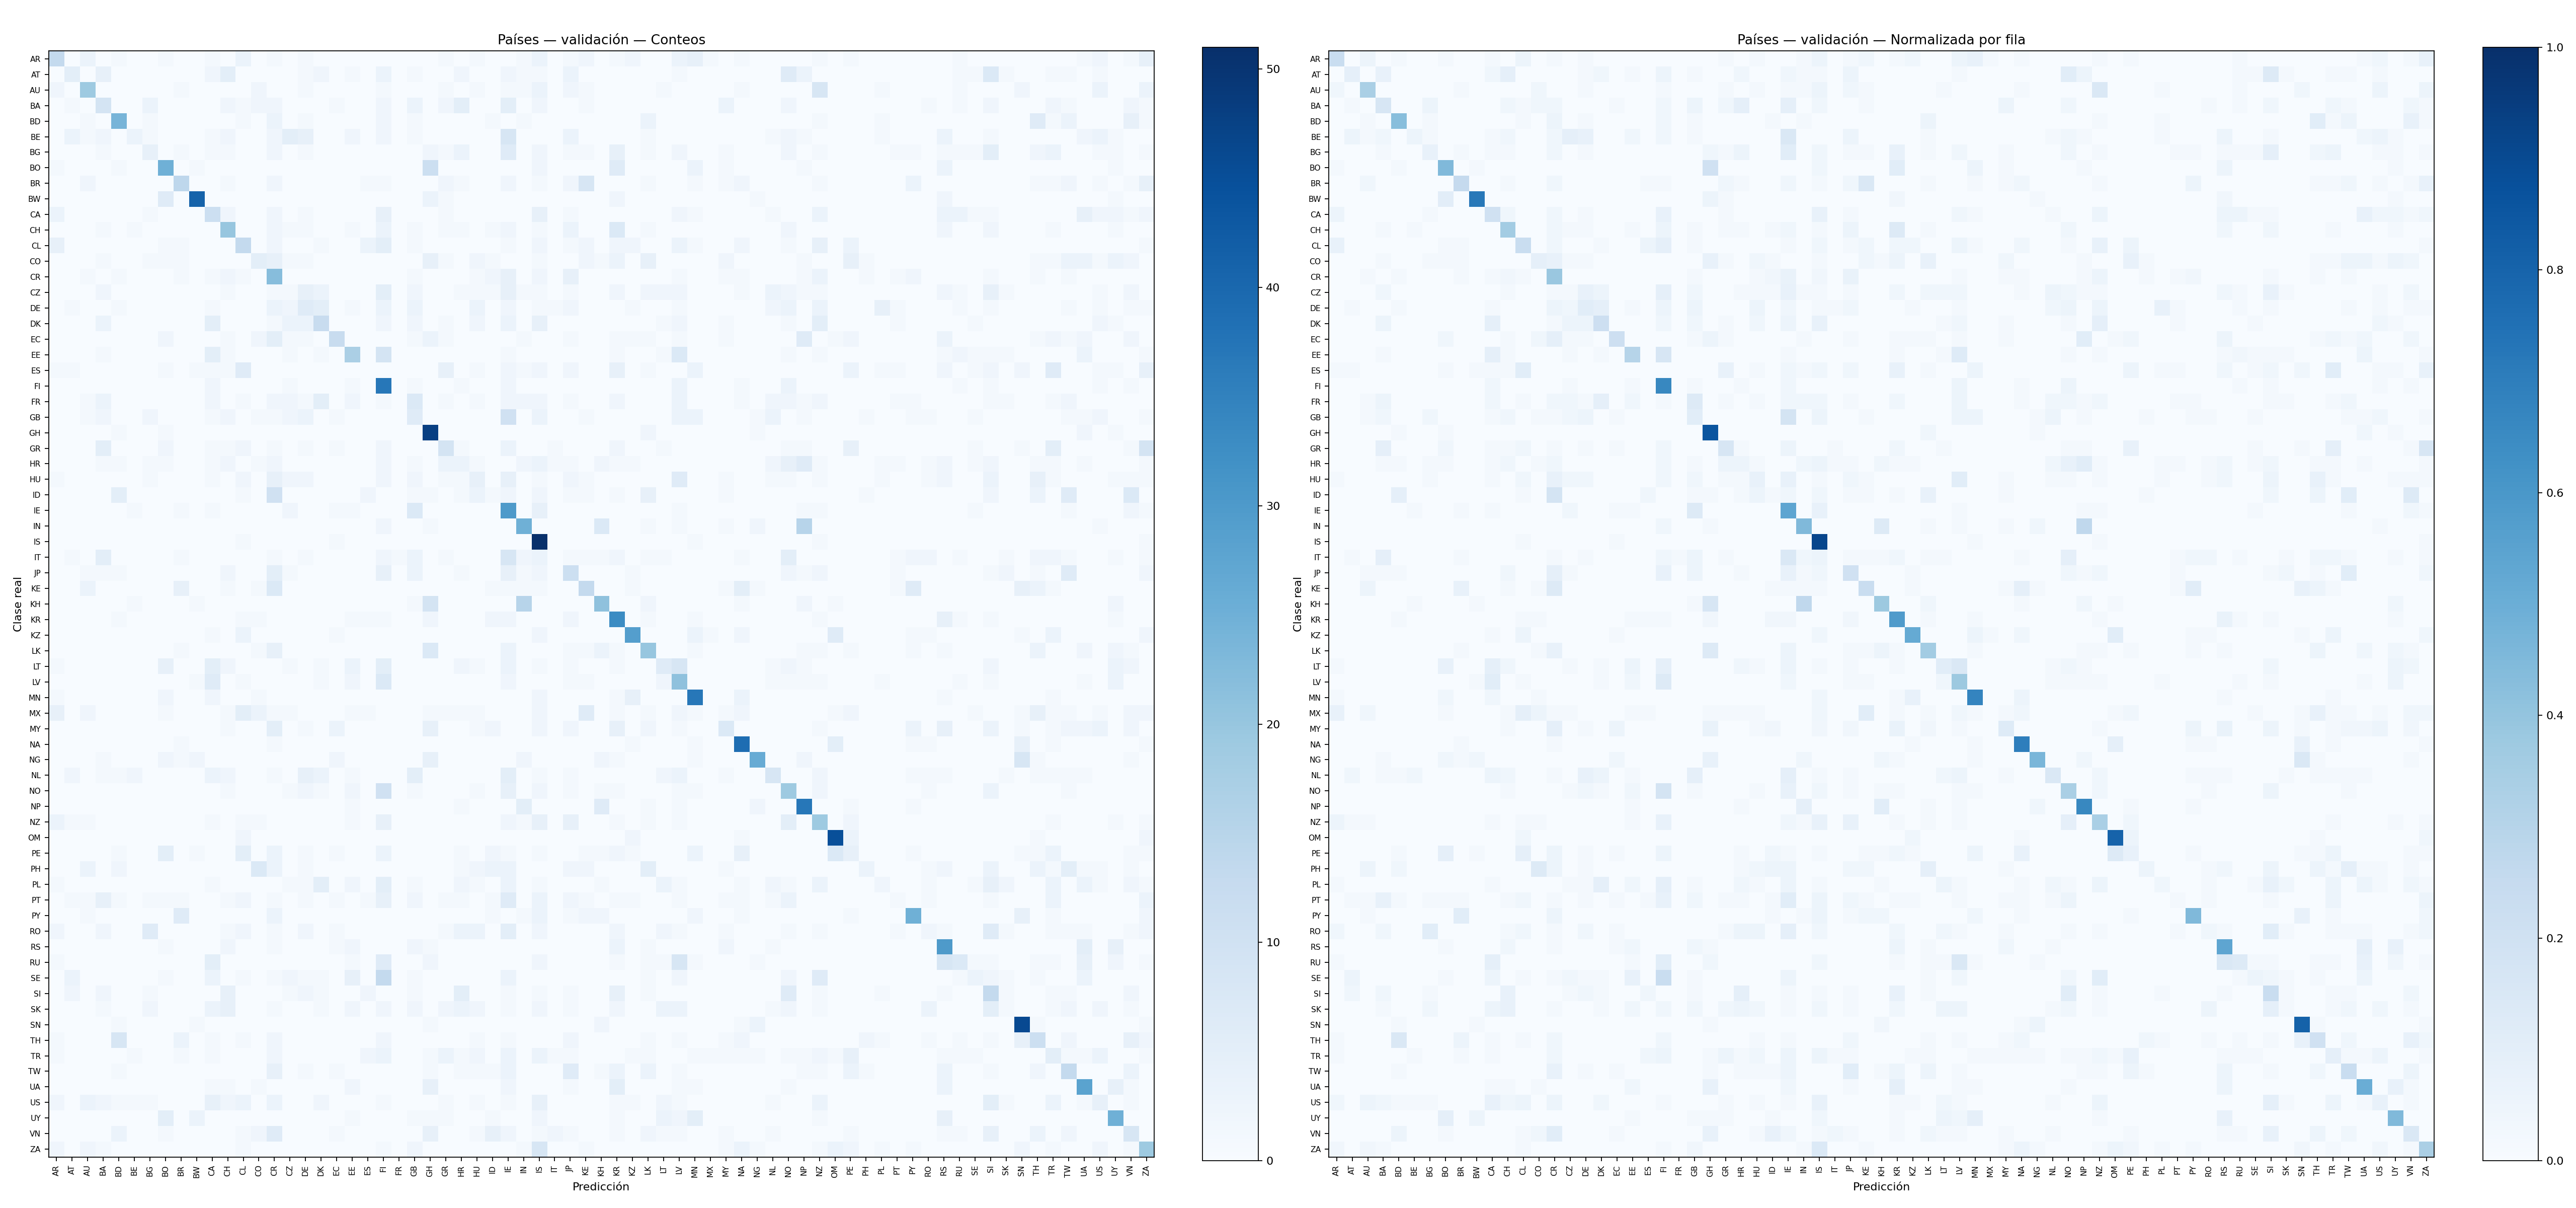

Source data for this figure (header and first rows):
, AR, AT, AU, BA, BD, BE, BG, BO, BR, BW, CA, CH, CL, CO, CR, CZ, DE, DK, EC, EE, ES, FI, FR
AR, 13, 0, 3, 0, 1, 0, 0, 1, 0, 0, 1, 0, 3, 0, 1, 0, 1, 0, 0, 0, 0, 0, 0
AT, 0, 5, 0, 4, 0, 0, 0, 0, 0, 0, 2, 5, 0, 0, 0, 0, 1, 2, 0, 1, 0, 3, 0
AU, 2, 0, 19, 0, 0, 0, 0, 0, 1, 0, 0, 0, 0, 2, 0, 0, 1, 0, 0, 0, 0, 1, 0
BA, 0, 1, 0, 9, 0, 0, 3, 0, 0, 0, 0, 2, 1, 2, 2, 0, 0, 0, 1, 0, 0, 2, 0
BD, 0, 0, 1, 0, 24, 0, 1, 0, 0, 0, 0, 0, 1, 0, 3, 0, 1, 0, 0, 0, 0, 2, 0
BE, 0, 3, 1, 2, 0, 3, 1, 0, 0, 0, 1, 2, 0, 0, 2, 5, 4, 0, 0, 2, 0, 2, 0
BG, 0, 0, 0, 1, 0, 0, 4, 0, 1, 0, 1, 1, 0, 0, 2, 0, 1, 0, 0, 0, 0, 0, 0
BO, 1, 0, 0, 0, 1, 0, 0, 25, 0, 1, 0, 0, 0, 0, 0, 0, 0, 0, 0, 0, 0, 0, 0
BR, 0, 0, 2, 0, 0, 0, 0, 0, 14, 0, 0, 1, 0, 0, 2, 0, 0, 0, 0, 0, 1, 1, 0
BW, 0, 0, 0, 0, 0, 0, 0, 6, 0, 41, 0, 0, 0, 0, 0, 0, 0, 0, 0, 0, 0, 0, 0
CA, 3, 0, 0, 0, 0, 0, 1, 0, 0, 0, 11, 2, 0, 0, 2, 0, 1, 0, 0, 0, 0, 4, 0
CH, 0, 0, 0, 1, 0, 1, 0, 0, 0, 0, 0, 20, 0, 0, 2, 1, 1, 0, 0, 1, 0, 3, 0
CL, 4, 0, 0, 0, 0, 0, 0, 1, 1, 0, 0, 0, 13, 0, 2, 0, 0, 1, 0, 0, 3, 5, 0
CO, 0, 0, 0, 1, 0, 0, 1, 1, 1, 0, 0, 0, 0, 5, 4, 1, 1, 0, 0, 0, 0, 0, 0
CR, 0, 0, 1, 0, 1, 0, 0, 0, 1, 0, 1, 2, 1, 0, 22, 0, 0, 0, 0, 0, 0, 0, 0
CZ, 0, 0, 0, 2, 0, 0, 0, 0, 0, 0, 0, 1, 0, 0, 1, 1, 4, 3, 0, 0, 0, 5, 0
DE, 0, 1, 0, 0, 1, 0, 0, 0, 0, 0, 1, 0, 0, 0, 3, 2, 6, 5, 0, 1, 0, 3, 0
DK, 0, 0, 0, 3, 0, 0, 0, 0, 0, 0, 5, 0, 0, 0, 1, 3, 3, 12, 0, 0, 0, 2, 0
EC, 0, 0, 0, 0, 0, 0, 0, 2, 0, 0, 0, 1, 0, 2, 5, 1, 1, 0, 12, 0, 0, 0, 0
EE, 0, 0, 0, 1, 0, 0, 0, 0, 0, 0, 5, 1, 0, 0, 0, 1, 0, 1, 0, 17, 0, 9, 0
ES, 1, 1, 0, 0, 0, 0, 0, 1, 0, 1, 1, 1, 6, 0, 0, 0, 0, 0, 0, 0, 0, 0, 0
FI, 0, 0, 0, 0, 0, 0, 0, 0, 0, 0, 2, 0, 0, 0, 0, 1, 0, 0, 0, 1, 0, 37, 0
FR, 0, 0, 1, 3, 0, 0, 0, 0, 0, 0, 2, 0, 1, 0, 2, 2, 1, 5, 0, 2, 0, 1, 0
GB, 0, 0, 1, 2, 0, 0, 2, 0, 0, 0, 1, 2, 0, 1, 1, 2, 3, 0, 1, 0, 0, 0, 0
GH, 0, 0, 0, 0, 1, 0, 0, 1, 0, 0, 0, 0, 0, 0, 0, 0, 0, 0, 0, 0, 0, 0, 0
GR, 0, 0, 0, 5, 0, 0, 0, 2, 0, 0, 1, 1, 2, 0, 1, 0, 1, 0, 1, 0, 0, 2, 0
HR, 0, 0, 0, 1, 1, 0, 1, 1, 0, 0, 1, 2, 0, 1, 2, 0, 0, 0, 0, 0, 0, 2, 0
HU, 1, 0, 0, 0, 0, 0, 1, 0, 0, 0, 1, 0, 2, 0, 4, 2, 2, 0, 0, 0, 0, 2, 0
ID, 0, 0, 0, 0, 5, 0, 0, 0, 0, 0, 0, 0, 1, 0, 10, 0, 0, 0, 0, 0, 2, 0, 0
IE, 0, 0, 0, 0, 0, 1, 0, 0, 1, 0, 1, 0, 0, 0, 0, 2, 0, 0, 1, 1, 0, 0, 0
IN, 0, 0, 0, 0, 0, 0, 0, 0, 0, 0, 0, 0, 0, 0, 0, 0, 0, 0, 0, 0, 0, 2, 0
IS, 0, 0, 0, 0, 0, 0, 0, 0, 0, 0, 0, 0, 1, 0, 0, 0, 0, 0, 1, 0, 0, 0, 0
IT, 0, 1, 0, 5, 0, 0, 0, 0, 1, 0, 0, 0, 0, 0, 1, 0, 1, 0, 0, 0, 0, 2, 1
JP, 0, 0, 1, 1, 1, 0, 0, 0, 0, 0, 0, 2, 0, 0, 5, 1, 0, 0, 0, 0, 0, 4, 0
KE, 0, 0, 3, 0, 0, 0, 0, 0, 4, 0, 0, 1, 0, 1, 7, 0, 0, 0, 0, 0, 0, 0, 0
KH, 0, 0, 0, 0, 0, 1, 0, 0, 0, 1, 0, 0, 0, 0, 0, 0, 0, 0, 0, 0, 0, 0, 0
KR, 0, 0, 0, 0, 1, 0, 0, 0, 0, 0, 0, 0, 1, 1, 0, 0, 0, 0, 0, 1, 1, 1, 0
KZ, 0, 0, 0, 0, 0, 0, 0, 0, 0, 0, 1, 0, 3, 0, 0, 0, 0, 0, 1, 0, 0, 0, 0
LK, 0, 0, 0, 0, 0, 0, 0, 0, 1, 0, 0, 0, 0, 1, 4, 0, 0, 0, 0, 0, 0, 0, 0
LT, 1, 0, 0, 0, 0, 0, 0, 4, 0, 0, 5, 2, 0, 0, 0, 1, 0, 1, 0, 3, 0, 5, 0
LV, 0, 0, 0, 0, 0, 0, 0, 0, 0, 1, 6, 0, 1, 0, 0, 0, 0, 1, 0, 2, 0, 7, 0
MN, 1, 0, 0, 0, 0, 0, 0, 2, 0, 0, 2, 0, 0, 1, 0, 0, 0, 0, 0, 0, 0, 0, 0
MX, 4, 0, 2, 0, 0, 0, 0, 1, 0, 0, 0, 1, 5, 3, 1, 1, 0, 0, 0, 1, 1, 0, 0
MY, 0, 0, 0, 0, 0, 0, 0, 0, 0, 0, 0, 1, 0, 0, 5, 0, 1, 0, 3, 0, 0, 0, 0
NA, 0, 0, 0, 0, 0, 0, 0, 0, 1, 0, 0, 0, 0, 0, 1, 0, 0, 0, 0, 0, 0, 0, 0
NG, 0, 0, 0, 1, 0, 0, 0, 2, 1, 2, 0, 0, 0, 0, 0, 0, 0, 0, 2, 0, 0, 0, 0
NL, 0, 2, 0, 1, 1, 2, 0, 0, 0, 0, 3, 2, 0, 0, 1, 0, 4, 3, 0, 1, 0, 0, 0
NO, 0, 0, 0, 0, 0, 0, 0, 0, 0, 0, 0, 1, 0, 0, 0, 1, 2, 1, 0, 2, 0, 10, 0
NP, 0, 0, 0, 0, 0, 0, 0, 0, 0, 0, 0, 0, 0, 0, 0, 0, 0, 0, 0, 1, 0, 0, 0
NZ, 3, 1, 1, 0, 0, 0, 0, 0, 0, 0, 1, 0, 1, 1, 0, 0, 0, 0, 0, 1, 0, 4, 0
OM, 0, 0, 0, 0, 0, 0, 0, 0, 0, 0, 0, 0, 2, 0, 0, 0, 0, 0, 0, 0, 0, 0, 0
PE, 0, 0, 0, 0, 1, 0, 0, 5, 0, 1, 0, 0, 5, 0, 3, 0, 1, 0, 1, 0, 0, 3, 0
PH, 0, 0, 3, 0, 2, 0, 0, 0, 0, 0, 0, 0, 0, 7, 3, 0, 1, 0, 0, 0, 0, 0, 0
PL, 1, 0, 0, 0, 0, 0, 0, 0, 0, 0, 1, 0, 0, 0, 0, 1, 1, 5, 0, 2, 0, 5, 0
PT, 0, 1, 1, 4, 1, 0, 1, 1, 1, 0, 0, 1, 2, 0, 1, 0, 1, 0, 1, 0, 1, 4, 0
PY, 0, 0, 1, 0, 0, 0, 0, 0, 6, 0, 0, 0, 0, 0, 3, 0, 0, 0, 0, 0, 0, 0, 0
RO, 2, 0, 0, 2, 0, 0, 6, 0, 0, 0, 0, 1, 2, 0, 1, 0, 2, 0, 1, 0, 0, 0, 0
RS, 0, 0, 0, 0, 0, 0, 0, 1, 0, 0, 0, 2, 0, 0, 1, 0, 0, 0, 1, 2, 0, 0, 0
RU, 1, 0, 0, 0, 0, 0, 0, 0, 0, 0, 5, 0, 0, 0, 0, 0, 0, 0, 0, 1, 0, 6, 0
SE, 0, 3, 0, 0, 0, 0, 0, 1, 0, 0, 3, 0, 1, 0, 1, 2, 1, 1, 0, 4, 0, 13, 0
... 11 more rows
